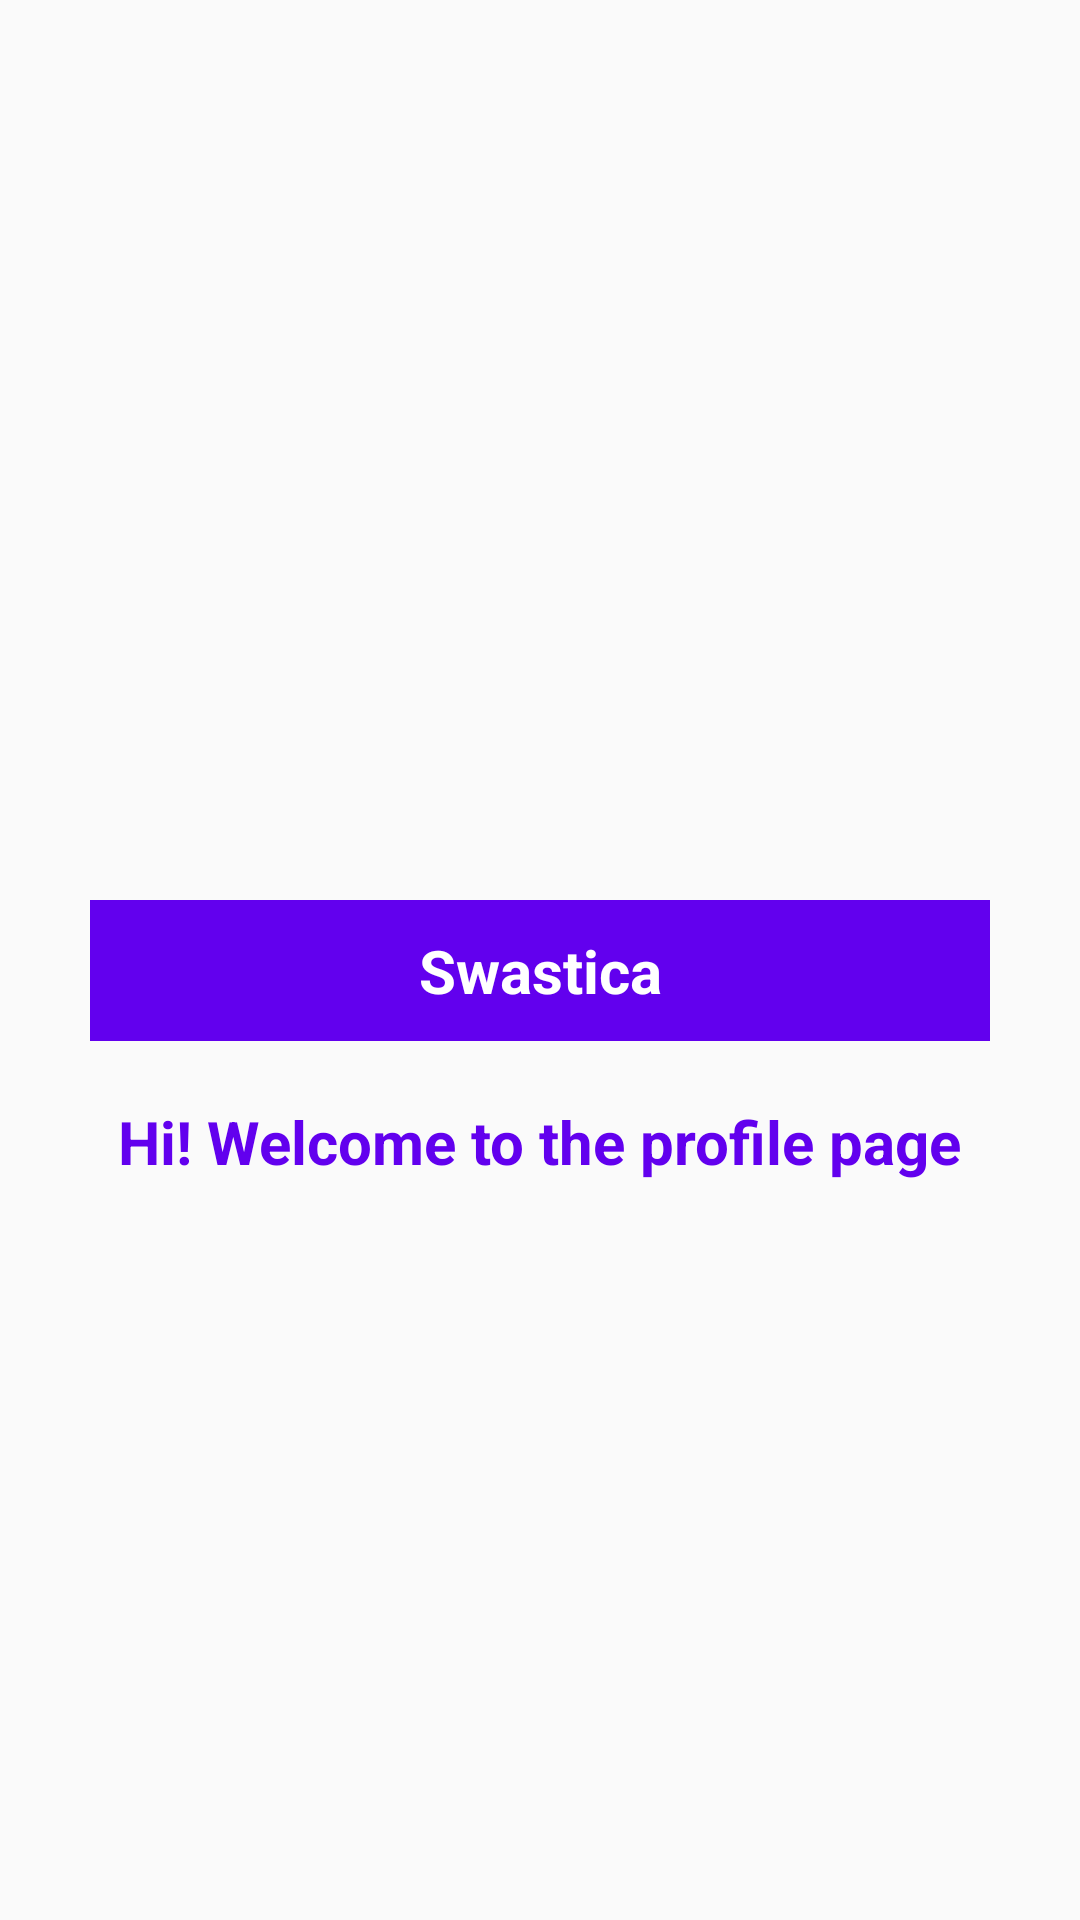

This screen was rendered from an Android layout file. Write that file and the resources it references.
<!-- AndroidManifest.xml: application theme Theme.BookhubApp -->
<!-- res/layout/fragment_profile.xml -->
<?xml version="1.0" encoding="utf-8"?>
<RelativeLayout xmlns:android="http://schemas.android.com/apk/res/android"
    xmlns:tools="http://schemas.android.com/tools"
    android:layout_width="match_parent"
    android:layout_height="match_parent"
    tools:context=".fragment.ProfileFragment">

    
    <ImageView
        android:id="@+id/imgProfile"
        android:layout_width="150dp"
        android:layout_height="150dp"
        android:layout_centerHorizontal="true"
        android:layout_marginTop="150dp"
        android:src="@drawable/ic_profile" />

    <TextView
        android:id="@+id/txtProfile"
        android:layout_width="300dp"
        android:layout_height="wrap_content"
        android:layout_below="@id/imgProfile"
        android:background="@color/purple_500"
        android:layout_centerHorizontal="true"
        android:padding="10dp"
        android:text="Swastica"
        android:textAlignment="center"
        android:textColor="#ffffff"
        android:textSize="20sp"
        android:textStyle="bold" />

    <TextView
        android:layout_width="wrap_content"
        android:layout_height="wrap_content"
        android:layout_below="@+id/txtProfile"
        android:layout_marginTop="20dp"
        android:layout_centerHorizontal="true"
        android:text="Hi! Welcome to the profile page"
        android:textColor="@color/purple_500"
        android:textSize="20sp"
        android:textStyle="bold" />

    

</RelativeLayout>
<!-- resources referenced by this layout -->
<resources>
  <color name="purple_500">#FF6200EE</color>
  <style name="Theme.BookhubApp" parent="Theme.AppCompat.Light.NoActionBar">
          
          <item name="colorPrimary">@color/purple_500</item>
          <item name="colorPrimaryDark">@color/purple_700</item>
          <item name="colorAccent">@color/teal_200</item>
          
      </style>
  <color name="purple_700">#FF3700B3</color>
  <color name="teal_200">#FF03DAC5</color>
</resources>
